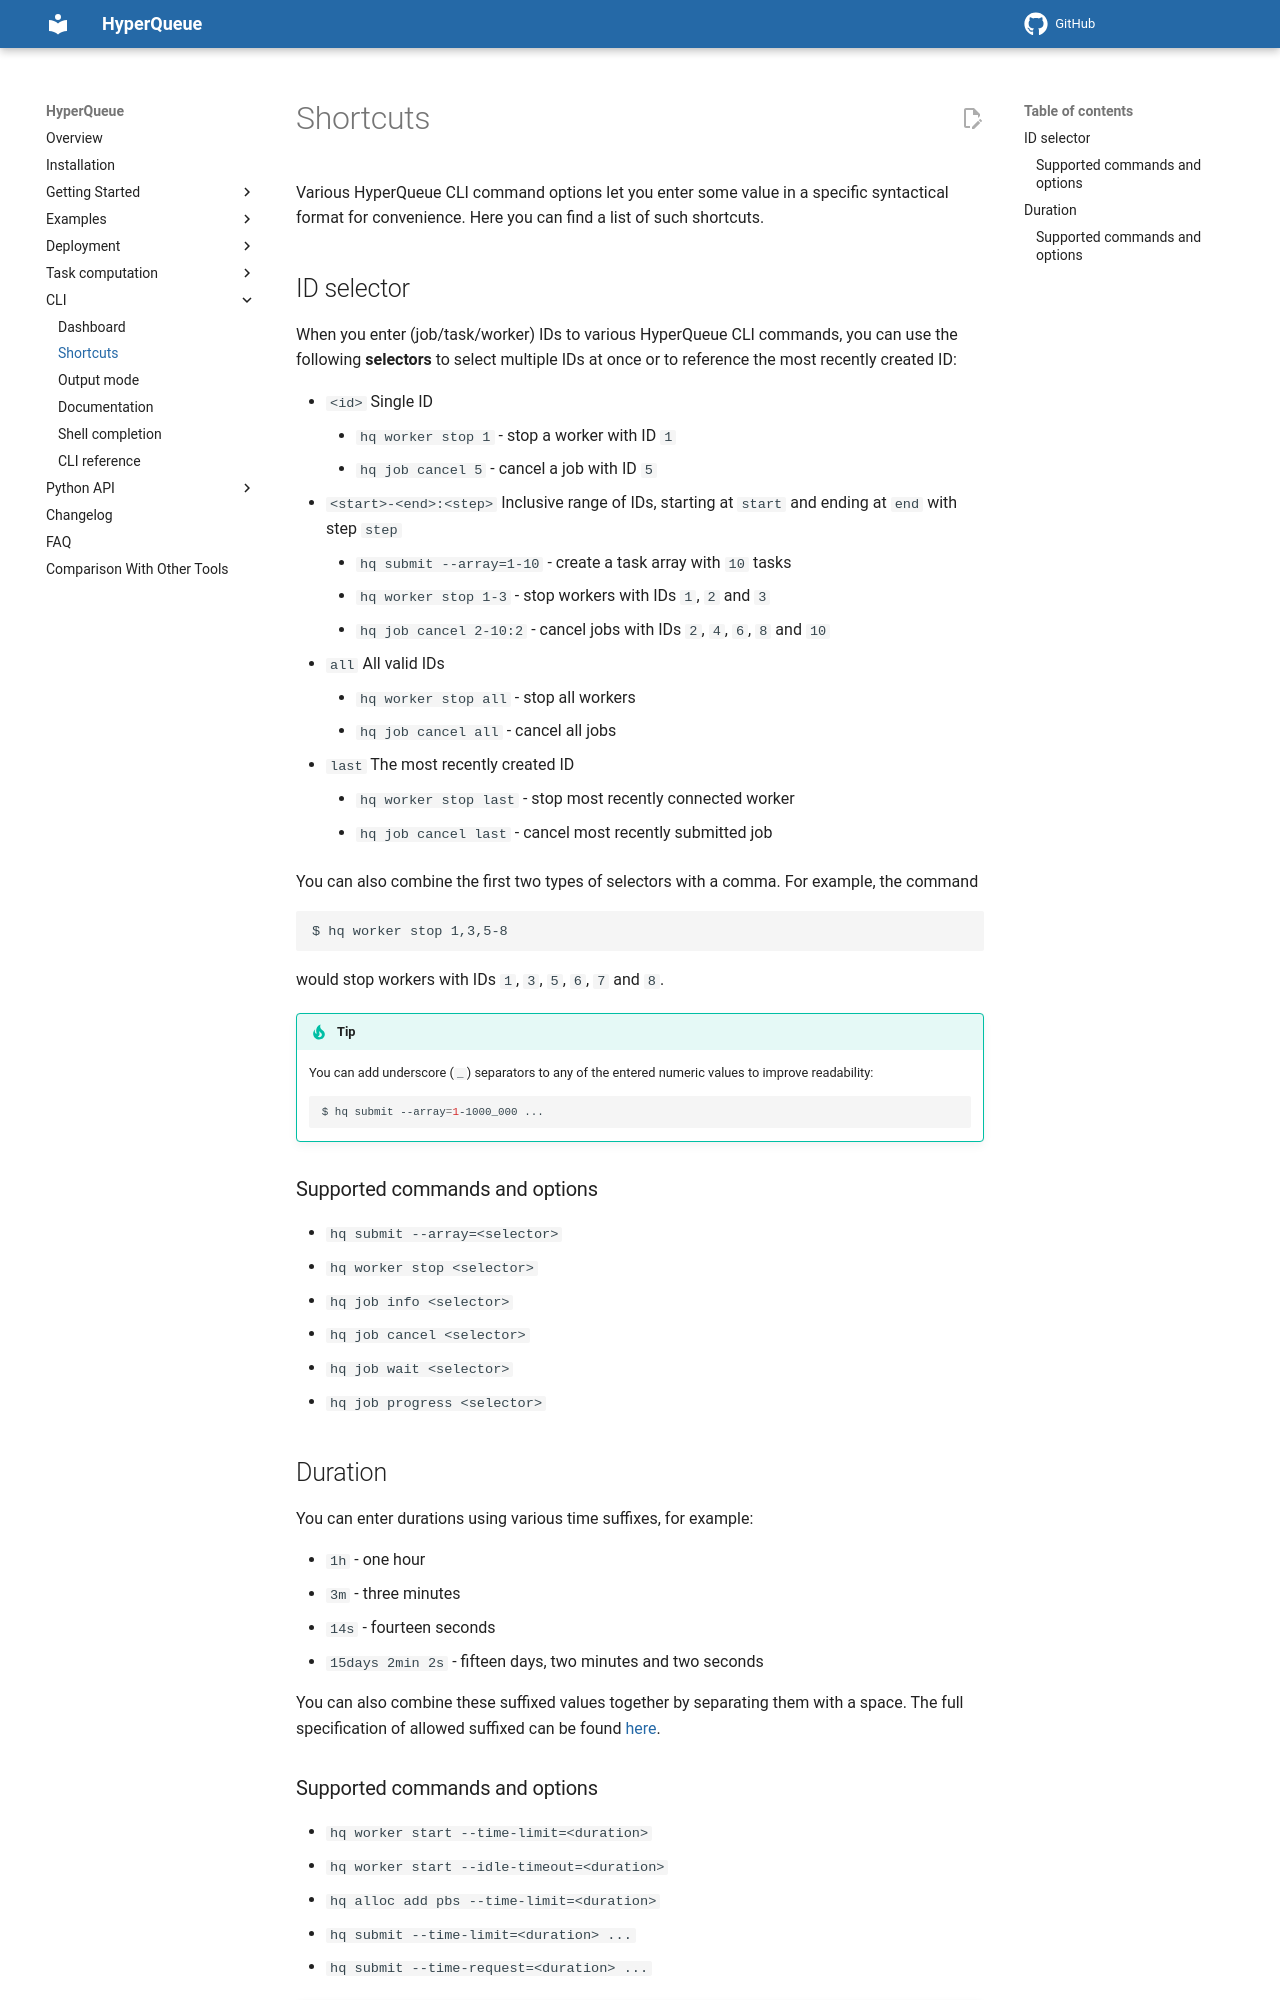

repository: It4innovations/hyperqueue · page: latest/cli/shortcuts/index.html · generator: mkdocs

Various HyperQueue CLI command options let you enter some value in a specific syntactical format for convenience. Here
you can find a list of such shortcuts.

## ID selector
When you enter (job/task/worker) IDs to various HyperQueue CLI commands, you can use the following **selectors** to
select multiple IDs at once or to reference the most recently created ID:

- `<id>` Single ID
    - `hq worker stop 1` - stop a worker with ID `1`
    - `hq job cancel 5` - cancel a job with ID `5`
- `<start>-<end>:<step>` Inclusive range of IDs, starting at `start` and ending at `end` with step `step`
    - `hq submit --array=1-10` - create a task array with `10` tasks
    - `hq worker stop 1-3` - stop workers with IDs `1`, `2` and `3`
    - `hq job cancel 2-10:2` - cancel jobs with IDs `2`, `4`, `6`, `8` and `10`
- `all` All valid IDs
    - `hq worker stop all` - stop all workers
    - `hq job cancel all` - cancel all jobs
- `last` The most recently created ID
    - `hq worker stop last` - stop most recently connected worker 
    - `hq job cancel last` - cancel most recently submitted job

You can also combine the first two types of selectors with a comma. For example, the command

```
$ hq worker stop 1,3,5-8
```

would stop workers with IDs `1`, `3`, `5`, `6`, `7` and `8`.

!!! tip
    You can add underscore (`_`) separators to any of the entered numeric values to improve readability:

    ```bash
    $ hq submit --array=1-1000_000 ...
    ```

### Supported commands and options
- `hq submit --array=<selector>`
- `hq worker stop <selector>`
- `hq job info <selector>`
- `hq job cancel <selector>`
- `hq job wait <selector>`
- `hq job progress <selector>`

## Duration
You can enter durations using various time suffixes, for example:

- `1h` - one hour
- `3m` - three minutes
- `14s` - fourteen seconds
- `15days 2min 2s` - fifteen days, two minutes and two seconds

You can also combine these suffixed values together by separating them with a space. The full specification of allowed
suffixed can be found [here](https://docs.rs/humantime/2.1.0/humantime/fn.parse_duration.html).
